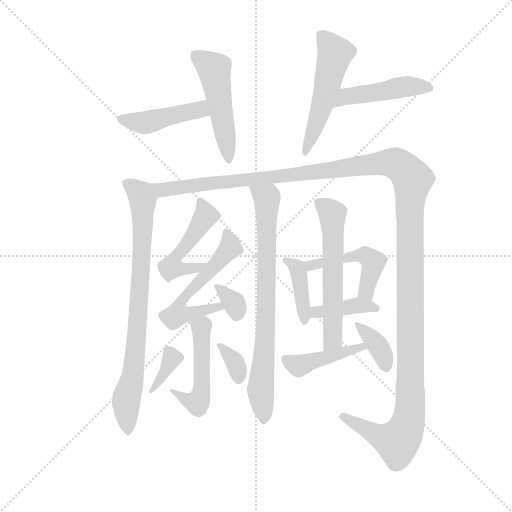
t = 0.00 s
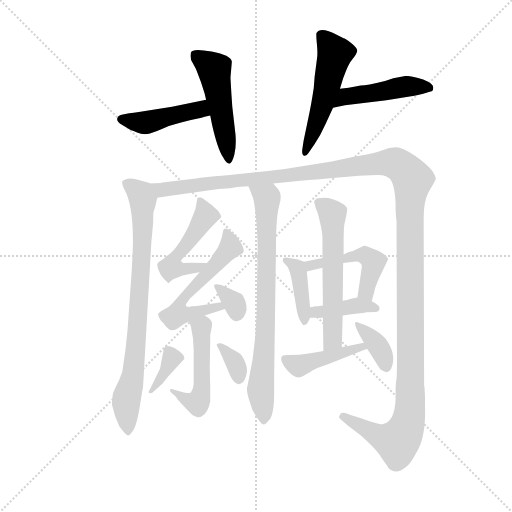
t = 2.64 s
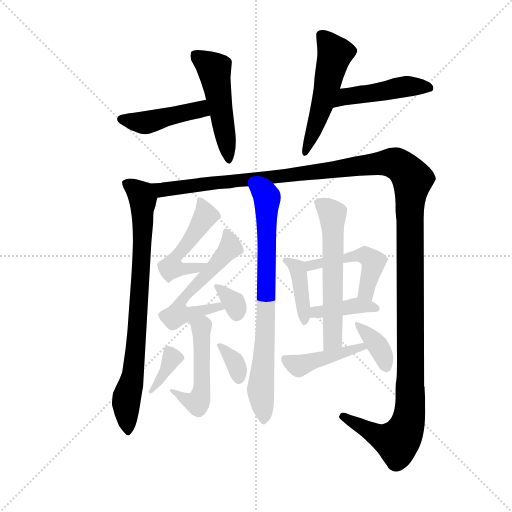
t = 5.28 s
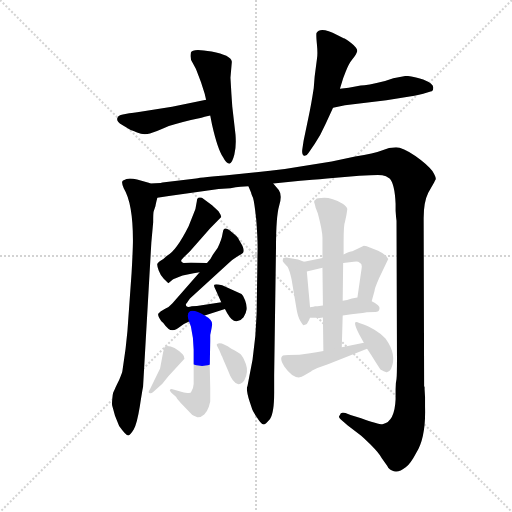
t = 7.92 s
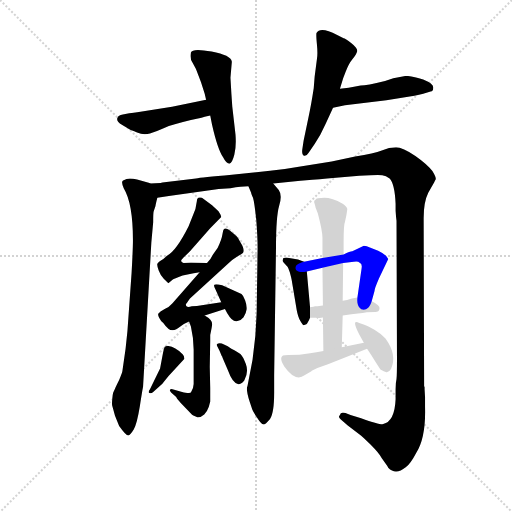
t = 10.56 s
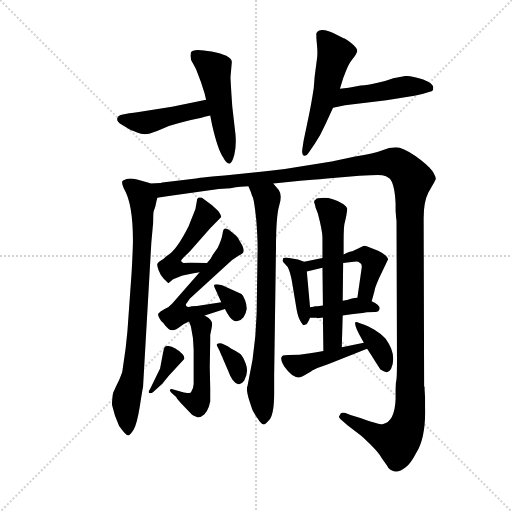
t = 13.20 s

The animated SVG that drew these frames (rendered in a browser with its animation timeline set to each time). Animation: 19 CSS @keyframes rules; one cycle of 13.20 s.

<svg version="1.1" viewBox="0 0 1024 1024" xmlns="http://www.w3.org/2000/svg">
  <g stroke="lightgray" stroke-dasharray="1,1" stroke-width="1" transform="scale(4, 4)">
    <line x1="0" y1="0" x2="256" y2="256"></line>
    <line x1="256" y1="0" x2="0" y2="256"></line>
    <line x1="128" y1="0" x2="128" y2="256"></line>
    <line x1="0" y1="128" x2="256" y2="128"></line>
  </g>
  <g transform="scale(0.92, -0.92) translate(60, -850)">
    <style type="text/css">
      
        @keyframes keyframes0 {
          from {
            stroke: blue;
            stroke-dashoffset: 446;
            stroke-width: 128;
          }
          59% {
            animation-timing-function: step-end;
            stroke: blue;
            stroke-dashoffset: 0;
            stroke-width: 128;
          }
          to {
            stroke: black;
            stroke-width: 1024;
          }
        }
        #make-me-a-hanzi-animation-0 {
          animation: keyframes0 0.6129557291666666s both;
          animation-delay: 0s;
          animation-timing-function: linear;
        }
      
        @keyframes keyframes1 {
          from {
            stroke: blue;
            stroke-dashoffset: 507;
            stroke-width: 128;
          }
          62% {
            animation-timing-function: step-end;
            stroke: blue;
            stroke-dashoffset: 0;
            stroke-width: 128;
          }
          to {
            stroke: black;
            stroke-width: 1024;
          }
        }
        #make-me-a-hanzi-animation-1 {
          animation: keyframes1 0.66259765625s both;
          animation-delay: 0.6129557291666666s;
          animation-timing-function: linear;
        }
      
        @keyframes keyframes2 {
          from {
            stroke: blue;
            stroke-dashoffset: 531;
            stroke-width: 128;
          }
          63% {
            animation-timing-function: step-end;
            stroke: blue;
            stroke-dashoffset: 0;
            stroke-width: 128;
          }
          to {
            stroke: black;
            stroke-width: 1024;
          }
        }
        #make-me-a-hanzi-animation-2 {
          animation: keyframes2 0.68212890625s both;
          animation-delay: 1.2755533854166665s;
          animation-timing-function: linear;
        }
      
        @keyframes keyframes3 {
          from {
            stroke: blue;
            stroke-dashoffset: 467;
            stroke-width: 128;
          }
          60% {
            animation-timing-function: step-end;
            stroke: blue;
            stroke-dashoffset: 0;
            stroke-width: 128;
          }
          to {
            stroke: black;
            stroke-width: 1024;
          }
        }
        #make-me-a-hanzi-animation-3 {
          animation: keyframes3 0.6300455729166666s both;
          animation-delay: 1.9576822916666665s;
          animation-timing-function: linear;
        }
      
        @keyframes keyframes4 {
          from {
            stroke: blue;
            stroke-dashoffset: 817;
            stroke-width: 128;
          }
          73% {
            animation-timing-function: step-end;
            stroke: blue;
            stroke-dashoffset: 0;
            stroke-width: 128;
          }
          to {
            stroke: black;
            stroke-width: 1024;
          }
        }
        #make-me-a-hanzi-animation-4 {
          animation: keyframes4 0.9148763020833334s both;
          animation-delay: 2.587727864583333s;
          animation-timing-function: linear;
        }
      
        @keyframes keyframes5 {
          from {
            stroke: blue;
            stroke-dashoffset: 1548;
            stroke-width: 128;
          }
          83% {
            animation-timing-function: step-end;
            stroke: blue;
            stroke-dashoffset: 0;
            stroke-width: 128;
          }
          to {
            stroke: black;
            stroke-width: 1024;
          }
        }
        #make-me-a-hanzi-animation-5 {
          animation: keyframes5 1.509765625s both;
          animation-delay: 3.5026041666666665s;
          animation-timing-function: linear;
        }
      
        @keyframes keyframes6 {
          from {
            stroke: blue;
            stroke-dashoffset: 780;
            stroke-width: 128;
          }
          72% {
            animation-timing-function: step-end;
            stroke: blue;
            stroke-dashoffset: 0;
            stroke-width: 128;
          }
          to {
            stroke: black;
            stroke-width: 1024;
          }
        }
        #make-me-a-hanzi-animation-6 {
          animation: keyframes6 0.884765625s both;
          animation-delay: 5.012369791666666s;
          animation-timing-function: linear;
        }
      
        @keyframes keyframes7 {
          from {
            stroke: blue;
            stroke-dashoffset: 492;
            stroke-width: 128;
          }
          62% {
            animation-timing-function: step-end;
            stroke: blue;
            stroke-dashoffset: 0;
            stroke-width: 128;
          }
          to {
            stroke: black;
            stroke-width: 1024;
          }
        }
        #make-me-a-hanzi-animation-7 {
          animation: keyframes7 0.650390625s both;
          animation-delay: 5.897135416666666s;
          animation-timing-function: linear;
        }
      
        @keyframes keyframes8 {
          from {
            stroke: blue;
            stroke-dashoffset: 568;
            stroke-width: 128;
          }
          65% {
            animation-timing-function: step-end;
            stroke: blue;
            stroke-dashoffset: 0;
            stroke-width: 128;
          }
          to {
            stroke: black;
            stroke-width: 1024;
          }
        }
        #make-me-a-hanzi-animation-8 {
          animation: keyframes8 0.7122395833333334s both;
          animation-delay: 6.547526041666666s;
          animation-timing-function: linear;
        }
      
        @keyframes keyframes9 {
          from {
            stroke: blue;
            stroke-dashoffset: 336;
            stroke-width: 128;
          }
          52% {
            animation-timing-function: step-end;
            stroke: blue;
            stroke-dashoffset: 0;
            stroke-width: 128;
          }
          to {
            stroke: black;
            stroke-width: 1024;
          }
        }
        #make-me-a-hanzi-animation-9 {
          animation: keyframes9 0.5234375s both;
          animation-delay: 7.259765624999999s;
          animation-timing-function: linear;
        }
      
        @keyframes keyframes10 {
          from {
            stroke: blue;
            stroke-dashoffset: 504;
            stroke-width: 128;
          }
          62% {
            animation-timing-function: step-end;
            stroke: blue;
            stroke-dashoffset: 0;
            stroke-width: 128;
          }
          to {
            stroke: black;
            stroke-width: 1024;
          }
        }
        #make-me-a-hanzi-animation-10 {
          animation: keyframes10 0.66015625s both;
          animation-delay: 7.783203124999999s;
          animation-timing-function: linear;
        }
      
        @keyframes keyframes11 {
          from {
            stroke: blue;
            stroke-dashoffset: 364;
            stroke-width: 128;
          }
          54% {
            animation-timing-function: step-end;
            stroke: blue;
            stroke-dashoffset: 0;
            stroke-width: 128;
          }
          to {
            stroke: black;
            stroke-width: 1024;
          }
        }
        #make-me-a-hanzi-animation-11 {
          animation: keyframes11 0.5462239583333334s both;
          animation-delay: 8.443359375s;
          animation-timing-function: linear;
        }
      
        @keyframes keyframes12 {
          from {
            stroke: blue;
            stroke-dashoffset: 342;
            stroke-width: 128;
          }
          53% {
            animation-timing-function: step-end;
            stroke: blue;
            stroke-dashoffset: 0;
            stroke-width: 128;
          }
          to {
            stroke: black;
            stroke-width: 1024;
          }
        }
        #make-me-a-hanzi-animation-12 {
          animation: keyframes12 0.5283203125s both;
          animation-delay: 8.989583333333334s;
          animation-timing-function: linear;
        }
      
        @keyframes keyframes13 {
          from {
            stroke: blue;
            stroke-dashoffset: 403;
            stroke-width: 128;
          }
          57% {
            animation-timing-function: step-end;
            stroke: blue;
            stroke-dashoffset: 0;
            stroke-width: 128;
          }
          to {
            stroke: black;
            stroke-width: 1024;
          }
        }
        #make-me-a-hanzi-animation-13 {
          animation: keyframes13 0.5779622395833334s both;
          animation-delay: 9.517903645833334s;
          animation-timing-function: linear;
        }
      
        @keyframes keyframes14 {
          from {
            stroke: blue;
            stroke-dashoffset: 489;
            stroke-width: 128;
          }
          61% {
            animation-timing-function: step-end;
            stroke: blue;
            stroke-dashoffset: 0;
            stroke-width: 128;
          }
          to {
            stroke: black;
            stroke-width: 1024;
          }
        }
        #make-me-a-hanzi-animation-14 {
          animation: keyframes14 0.64794921875s both;
          animation-delay: 10.095865885416668s;
          animation-timing-function: linear;
        }
      
        @keyframes keyframes15 {
          from {
            stroke: blue;
            stroke-dashoffset: 397;
            stroke-width: 128;
          }
          56% {
            animation-timing-function: step-end;
            stroke: blue;
            stroke-dashoffset: 0;
            stroke-width: 128;
          }
          to {
            stroke: black;
            stroke-width: 1024;
          }
        }
        #make-me-a-hanzi-animation-15 {
          animation: keyframes15 0.5730794270833334s both;
          animation-delay: 10.743815104166668s;
          animation-timing-function: linear;
        }
      
        @keyframes keyframes16 {
          from {
            stroke: blue;
            stroke-dashoffset: 589;
            stroke-width: 128;
          }
          66% {
            animation-timing-function: step-end;
            stroke: blue;
            stroke-dashoffset: 0;
            stroke-width: 128;
          }
          to {
            stroke: black;
            stroke-width: 1024;
          }
        }
        #make-me-a-hanzi-animation-16 {
          animation: keyframes16 0.7293294270833334s both;
          animation-delay: 11.316894531250002s;
          animation-timing-function: linear;
        }
      
        @keyframes keyframes17 {
          from {
            stroke: blue;
            stroke-dashoffset: 434;
            stroke-width: 128;
          }
          59% {
            animation-timing-function: step-end;
            stroke: blue;
            stroke-dashoffset: 0;
            stroke-width: 128;
          }
          to {
            stroke: black;
            stroke-width: 1024;
          }
        }
        #make-me-a-hanzi-animation-17 {
          animation: keyframes17 0.6031901041666666s both;
          animation-delay: 12.046223958333336s;
          animation-timing-function: linear;
        }
      
        @keyframes keyframes18 {
          from {
            stroke: blue;
            stroke-dashoffset: 369;
            stroke-width: 128;
          }
          55% {
            animation-timing-function: step-end;
            stroke: blue;
            stroke-dashoffset: 0;
            stroke-width: 128;
          }
          to {
            stroke: black;
            stroke-width: 1024;
          }
        }
        #make-me-a-hanzi-animation-18 {
          animation: keyframes18 0.55029296875s both;
          animation-delay: 12.649414062500002s;
          animation-timing-function: linear;
        }
      
    </style>
    
      <path d="M 223 568 Q 224 568 238 562 Q 252 556 266 560 Q 279 564 297 572 Q 314 579 355 589 L 378 594 L 385 596 L 397 599 C 426 606 417 639 388 633 L 314 618 L 259 609 Q 229 604 221 604 L 207 601 Q 197 600 195 593 Q 193 586 205 579 L 223 568 Z" fill="lightgray"></path>
    
      <path d="M 397 599 L 401 579 Q 413 526 425 508 Q 432 494 439 494 Q 445 496 449.5 514 Q 454 532 452 557 L 445 618 L 443 647 L 441 681 L 444 716 Q 442 730 400 738 Q 358 746 355 736 Q 352 722 359 713 L 366 700 L 377 671 L 385 646 L 388 633 L 397 599 Z" fill="lightgray"></path>
    
      <path d="M 629 722 L 624 683 L 622 658 Q 616 619 611 597 L 600 544 L 597 524 Q 596 513 601 511.5 Q 606 510 611 518 L 624 537 Q 637 556 648 581 L 664 616 L 679 657 L 686 680 L 691 693 Q 698 712 706.5 722 Q 715 732 716.5 738.5 Q 718 745 704 756 Q 690 767 687 767 L 673 774 Q 636 793 628 778 Q 627 774 629 753 Q 631 732 629 722 Z" fill="lightgray"></path>
    
      <path d="M 664 616 L 690 621 L 780 632 L 834 641 Q 840 641 860 646 L 876 651 Q 882 652 882 660 Q 882 668 860 677 Q 837 685 822 685 L 795 680 L 777 674 Q 737 664 724 664 L 698 659 L 679 657 C 649 654 635 610 664 616 Z" fill="lightgray"></path>
    
      <path d="M 266 451 L 265 452 L 238 460 Q 223 463 215 461 Q 207 458 207 457 Q 203 454 209 441 Q 229 408 229 328 Q 229 308 226 256 L 217 130 L 213 92 L 206 43 Q 205 38 199 24 Q 192 10 190 5 Q 187 -1 186 -4 Q 185 -7 184 -18 Q 183 -28 184 -32 Q 185 -35 190 -54 L 199 -76 Q 214 -97 219 -97 Q 223 -96 231 -83 Q 238 -70 244 -33 Q 250 5 251 9 L 269 323 L 273 367 Q 273 387 274 390 L 278 402 Q 278 404 282 420 C 287 444 287 444 266 451 Z" fill="lightgray"></path>
    
      <path d="M 801 378 L 802 370 L 803 70 Q 803 34 802 26 Q 800 18 800 4 L 800 -18 Q 798 -66 773 -72 Q 767 -74 725 -59 L 702 -52 L 691 -48 Q 680 -45 679 -52 Q 674 -57 681 -62 L 696 -75 L 721 -94 Q 728 -99 746 -117 Q 763 -134 770 -146 L 782 -163 L 784 -167 Q 800 -184 822 -166 Q 833 -157 845 -134 Q 866 -101 864 -34 L 864 -13 L 863 4 Q 863 6 863 8 L 862 11 L 861 376 Q 861 411 871 431 L 884 454 Q 885 457 887 460 Q 889 463 880 478 Q 870 492 843 511 Q 815 530 801 530 Q 786 530 770 523 Q 754 516 712 510 L 661 499 L 593 488 Q 561 482 527 479 L 444 470 Q 377 464 366 462 L 293 453 L 289 452 L 266 451 C 236 448 252 415 282 420 L 307 424 L 392 436 Q 414 440 441 441 Q 465 445 480 445 L 534 451 L 593 457 L 619 459 Q 635 460 651 462 L 721 468 Q 762 470 771 469 Q 779 468 787 462 Q 798 451 800 407 L 800 392 L 801 378 Z" fill="lightgray"></path>
    
      <path d="M 480 445 L 486 431 Q 486 429 490 420 Q 493 410 497 373 Q 500 336 500 311 L 498 172 Q 497 151 495 119 L 489 68 L 478 11 Q 474 3 483 -24 L 487 -36 Q 489 -44 499 -58 Q 508 -72 513 -73 Q 517 -73 527 -61 Q 536 -48 536 -4 L 536 34 L 540 312 Q 540 379 547 403 Q 554 426 546 437 L 534 451 C 514 474 469 473 480 445 Z" fill="lightgray"></path>
    
      <path d="M 390 278 L 355 279 L 339 278 Q 335 280 334 282 Q 333 284 339 290 L 353 304 L 397 354 L 421 378 Q 421 382 415 391 L 401 404 L 379 420 Q 368 423 368 413 L 366 402 Q 366 396 361 386 L 350 358 Q 323 304 303 294 Q 296 287 289 283 Q 282 278 282 276 Q 281 273 285 262 Q 289 251 296 244 L 306 234 L 315 242 Q 318 244 337 251 L 361 256 L 374 258 C 404 263 420 277 390 278 Z" fill="lightgray"></path>
    
      <path d="M 385 164 L 429 178 C 458 187 451 197 421 193 L 368 185 L 357 184 Q 344 180 344 188 L 345 190 Q 347 192 353 201 L 435 276 Q 446 287 455 292 Q 463 296 468 300 Q 472 304 467 316 L 457 333 Q 455 336 443 346 Q 431 356 427 352 Q 425 350 424 343 Q 422 329 413 311 L 403 297 Q 399 288 390 278 L 374 258 L 315 191 Q 307 182 298 178 L 289 173 L 284 168 Q 283 165 286 159 Q 289 152 295 148 Q 306 132 315 132 Q 323 132 332 140 Q 341 147 351 151 L 385 164 Z" fill="lightgray"></path>
    
      <path d="M 429 178 L 434 169 Q 445 150 454.5 151.5 Q 464 153 469.5 160.5 Q 475 168 476 177 Q 477 186 473 197 Q 469 208 465 211 L 423 230 Q 408 233 406 231 Q 404 229 408 222 L 421 193 L 429 178 Z" fill="lightgray"></path>
    
      <path d="M 401 146 Q 401 155 385 164 C 360 180 341 179 351 151 L 355 140 Q 361 114 361 90 L 361 15 Q 361 6 355 -3 Q 345 -6 332 -1 L 315 4 Q 311 5 309 2 Q 309 0 312 -3 L 323 -13 Q 325 -17 326 -18 L 333 -26 L 356 -50 Q 358 -53 369 -57 Q 376 -58 384 -51 Q 391 -43 394 -34 L 397 -23 L 397 7 L 396 52 L 397 109 L 397 122 Q 402 145 401 146 Z" fill="lightgray"></path>
    
      <path d="M 288 49 L 266 4 Q 261 -3 265 -4.5 Q 269 -6 273 -2 L 293 16 Q 294 17 306 32 L 341 70 Q 341 76 337 80 Q 319 98 303 98 L 298 96 L 296 90 L 294 81 L 288 49 Z" fill="lightgray"></path>
    
      <path d="M 422 76 Q 423 76 424 72 L 435 46 Q 452 -1 471 23 Q 481 41 474.5 58.5 Q 468 76 462.5 80.5 Q 457 85 443 92 Q 419 109 412 102 Q 410 101 412 98 L 417 88 L 422 76 Z" fill="lightgray"></path>
    
      <path d="M 601 281 L 588 286 L 562 290 Q 555 290 555 286 Q 553 283 557 279 L 565 270 Q 566 269 570 258 Q 573 247 574 242 L 585 176 Q 588 160 593 152 Q 598 143 600 143 L 606 145 Q 609 147 614 159 L 614 182 L 607 260 C 605 279 605 279 601 281 Z" fill="lightgray"></path>
    
      <path d="M 641 289 L 601 281 C 572 275 578 253 607 260 L 641 268 L 686 278 L 709 281 Q 718 283 722 279 Q 728 277 726 266 L 717 203 C 713 173 740 166 748 195 L 754 217 Q 754 222 764 245 L 784 287 Q 781 296 762 305 L 744 312 Q 737 316 731 316 L 706 304 Q 701 304 687 297 L 641 289 Z" fill="lightgray"></path>
    
      <path d="M 614 159 L 628 159 Q 629 158 642 160 L 685 164 L 704 167 Q 736 170 737 171 L 756 172 Q 764 172 765 179 Q 767 186 748 195 L 717 203 L 705 201 Q 694 197 685 196 L 642 186 L 630 184 L 625 184 Q 623 183 614 182 C 584 178 584 159 614 159 Z" fill="lightgray"></path>
    
      <path d="M 690 368 L 693 382 L 695 395 Q 695 400 685 407 Q 662 420 645 420 Q 627 420 626 416 Q 621 414 624 407 Q 626 400 626 399 L 631 386 Q 641 348 641 333 L 641 289 L 641 268 L 642 186 L 642 160 L 643 87 C 643 57 682 65 683 95 L 685 164 L 685 196 L 686 278 L 687 297 L 687 325 Q 687 362 690 368 Z" fill="lightgray"></path>
    
      <path d="M 643 87 L 628 84 L 614 82 L 591 79 Q 561 79 555 77 L 552 74 Q 549 68 558 53 Q 582 19 602 34 L 617 43 Q 617 44 620 45 L 630 50 L 653 58 L 738 92 C 766 103 760 111 731 105 L 683 95 L 643 87 Z" fill="lightgray"></path>
    
      <path d="M 738 92 L 747 78 Q 756 63 767 47 Q 775 42 780 41 Q 785 40 790 48 Q 804 78 778 114 Q 769 124 754 133 Q 739 142 732 144 L 721 148 Q 713 152 712 148.5 Q 711 145 716 133 L 721 123 L 731 105 L 738 92 Z" fill="lightgray"></path>
    
    
      <clipPath id="make-me-a-hanzi-clip-0">
        <path d="M 223 568 Q 224 568 238 562 Q 252 556 266 560 Q 279 564 297 572 Q 314 579 355 589 L 378 594 L 385 596 L 397 599 C 426 606 417 639 388 633 L 314 618 L 259 609 Q 229 604 221 604 L 207 601 Q 197 600 195 593 Q 193 586 205 579 L 223 568 Z"></path>
      </clipPath>
      <path clip-path="url(#make-me-a-hanzi-clip-0)" d="M 205 591 L 251 583 L 368 611 L 390 603" fill="none" id="make-me-a-hanzi-animation-0" stroke-dasharray="318 636" stroke-linecap="round"></path>
    
      <clipPath id="make-me-a-hanzi-clip-1">
        <path d="M 397 599 L 401 579 Q 413 526 425 508 Q 432 494 439 494 Q 445 496 449.5 514 Q 454 532 452 557 L 445 618 L 443 647 L 441 681 L 444 716 Q 442 730 400 738 Q 358 746 355 736 Q 352 722 359 713 L 366 700 L 377 671 L 385 646 L 388 633 L 397 599 Z"></path>
      </clipPath>
      <path clip-path="url(#make-me-a-hanzi-clip-1)" d="M 365 729 L 406 699 L 438 501" fill="none" id="make-me-a-hanzi-animation-1" stroke-dasharray="379 758" stroke-linecap="round"></path>
    
      <clipPath id="make-me-a-hanzi-clip-2">
        <path d="M 629 722 L 624 683 L 622 658 Q 616 619 611 597 L 600 544 L 597 524 Q 596 513 601 511.5 Q 606 510 611 518 L 624 537 Q 637 556 648 581 L 664 616 L 679 657 L 686 680 L 691 693 Q 698 712 706.5 722 Q 715 732 716.5 738.5 Q 718 745 704 756 Q 690 767 687 767 L 673 774 Q 636 793 628 778 Q 627 774 629 753 Q 631 732 629 722 Z"></path>
      </clipPath>
      <path clip-path="url(#make-me-a-hanzi-clip-2)" d="M 638 774 L 668 734 L 640 620 L 603 519" fill="none" id="make-me-a-hanzi-animation-2" stroke-dasharray="403 806" stroke-linecap="round"></path>
    
      <clipPath id="make-me-a-hanzi-clip-3">
        <path d="M 664 616 L 690 621 L 780 632 L 834 641 Q 840 641 860 646 L 876 651 Q 882 652 882 660 Q 882 668 860 677 Q 837 685 822 685 L 795 680 L 777 674 Q 737 664 724 664 L 698 659 L 679 657 C 649 654 635 610 664 616 Z"></path>
      </clipPath>
      <path clip-path="url(#make-me-a-hanzi-clip-3)" d="M 670 622 L 692 640 L 819 662 L 873 660" fill="none" id="make-me-a-hanzi-animation-3" stroke-dasharray="339 678" stroke-linecap="round"></path>
    
      <clipPath id="make-me-a-hanzi-clip-4">
        <path d="M 266 451 L 265 452 L 238 460 Q 223 463 215 461 Q 207 458 207 457 Q 203 454 209 441 Q 229 408 229 328 Q 229 308 226 256 L 217 130 L 213 92 L 206 43 Q 205 38 199 24 Q 192 10 190 5 Q 187 -1 186 -4 Q 185 -7 184 -18 Q 183 -28 184 -32 Q 185 -35 190 -54 L 199 -76 Q 214 -97 219 -97 Q 223 -96 231 -83 Q 238 -70 244 -33 Q 250 5 251 9 L 269 323 L 273 367 Q 273 387 274 390 L 278 402 Q 278 404 282 420 C 287 444 287 444 266 451 Z"></path>
      </clipPath>
      <path clip-path="url(#make-me-a-hanzi-clip-4)" d="M 214 452 L 246 428 L 251 362 L 234 81 L 214 -27 L 218 -90" fill="none" id="make-me-a-hanzi-animation-4" stroke-dasharray="689 1378" stroke-linecap="round"></path>
    
      <clipPath id="make-me-a-hanzi-clip-5">
        <path d="M 801 378 L 802 370 L 803 70 Q 803 34 802 26 Q 800 18 800 4 L 800 -18 Q 798 -66 773 -72 Q 767 -74 725 -59 L 702 -52 L 691 -48 Q 680 -45 679 -52 Q 674 -57 681 -62 L 696 -75 L 721 -94 Q 728 -99 746 -117 Q 763 -134 770 -146 L 782 -163 L 784 -167 Q 800 -184 822 -166 Q 833 -157 845 -134 Q 866 -101 864 -34 L 864 -13 L 863 4 Q 863 6 863 8 L 862 11 L 861 376 Q 861 411 871 431 L 884 454 Q 885 457 887 460 Q 889 463 880 478 Q 870 492 843 511 Q 815 530 801 530 Q 786 530 770 523 Q 754 516 712 510 L 661 499 L 593 488 Q 561 482 527 479 L 444 470 Q 377 464 366 462 L 293 453 L 289 452 L 266 451 C 236 448 252 415 282 420 L 307 424 L 392 436 Q 414 440 441 441 Q 465 445 480 445 L 534 451 L 593 457 L 619 459 Q 635 460 651 462 L 721 468 Q 762 470 771 469 Q 779 468 787 462 Q 798 451 800 407 L 800 392 L 801 378 Z"></path>
      </clipPath>
      <path clip-path="url(#make-me-a-hanzi-clip-5)" d="M 272 448 L 291 437 L 787 497 L 804 493 L 826 475 L 837 458 L 831 400 L 832 -18 L 826 -73 L 804 -110 L 770 -101 L 687 -56" fill="none" id="make-me-a-hanzi-animation-5" stroke-dasharray="1420 2840" stroke-linecap="round"></path>
    
      <clipPath id="make-me-a-hanzi-clip-6">
        <path d="M 480 445 L 486 431 Q 486 429 490 420 Q 493 410 497 373 Q 500 336 500 311 L 498 172 Q 497 151 495 119 L 489 68 L 478 11 Q 474 3 483 -24 L 487 -36 Q 489 -44 499 -58 Q 508 -72 513 -73 Q 517 -73 527 -61 Q 536 -48 536 -4 L 536 34 L 540 312 Q 540 379 547 403 Q 554 426 546 437 L 534 451 C 514 474 469 473 480 445 Z"></path>
      </clipPath>
      <path clip-path="url(#make-me-a-hanzi-clip-6)" d="M 487 440 L 521 415 L 517 119 L 507 13 L 513 -66" fill="none" id="make-me-a-hanzi-animation-6" stroke-dasharray="652 1304" stroke-linecap="round"></path>
    
      <clipPath id="make-me-a-hanzi-clip-7">
        <path d="M 390 278 L 355 279 L 339 278 Q 335 280 334 282 Q 333 284 339 290 L 353 304 L 397 354 L 421 378 Q 421 382 415 391 L 401 404 L 379 420 Q 368 423 368 413 L 366 402 Q 366 396 361 386 L 350 358 Q 323 304 303 294 Q 296 287 289 283 Q 282 278 282 276 Q 281 273 285 262 Q 289 251 296 244 L 306 234 L 315 242 Q 318 244 337 251 L 361 256 L 374 258 C 404 263 420 277 390 278 Z"></path>
      </clipPath>
      <path clip-path="url(#make-me-a-hanzi-clip-7)" d="M 379 408 L 387 381 L 317 283 L 313 269 L 340 264 L 384 275" fill="none" id="make-me-a-hanzi-animation-7" stroke-dasharray="364 728" stroke-linecap="round"></path>
    
      <clipPath id="make-me-a-hanzi-clip-8">
        <path d="M 385 164 L 429 178 C 458 187 451 197 421 193 L 368 185 L 357 184 Q 344 180 344 188 L 345 190 Q 347 192 353 201 L 435 276 Q 446 287 455 292 Q 463 296 468 300 Q 472 304 467 316 L 457 333 Q 455 336 443 346 Q 431 356 427 352 Q 425 350 424 343 Q 422 329 413 311 L 403 297 Q 399 288 390 278 L 374 258 L 315 191 Q 307 182 298 178 L 289 173 L 284 168 Q 283 165 286 159 Q 289 152 295 148 Q 306 132 315 132 Q 323 132 332 140 Q 341 147 351 151 L 385 164 Z"></path>
      </clipPath>
      <path clip-path="url(#make-me-a-hanzi-clip-8)" d="M 431 346 L 441 312 L 334 194 L 351 186 L 345 169 L 415 184 L 421 178" fill="none" id="make-me-a-hanzi-animation-8" stroke-dasharray="440 880" stroke-linecap="round"></path>
    
      <clipPath id="make-me-a-hanzi-clip-9">
        <path d="M 429 178 L 434 169 Q 445 150 454.5 151.5 Q 464 153 469.5 160.5 Q 475 168 476 177 Q 477 186 473 197 Q 469 208 465 211 L 423 230 Q 408 233 406 231 Q 404 229 408 222 L 421 193 L 429 178 Z"></path>
      </clipPath>
      <path clip-path="url(#make-me-a-hanzi-clip-9)" d="M 409 227 L 449 192 L 454 166" fill="none" id="make-me-a-hanzi-animation-9" stroke-dasharray="208 416" stroke-linecap="round"></path>
    
      <clipPath id="make-me-a-hanzi-clip-10">
        <path d="M 401 146 Q 401 155 385 164 C 360 180 341 179 351 151 L 355 140 Q 361 114 361 90 L 361 15 Q 361 6 355 -3 Q 345 -6 332 -1 L 315 4 Q 311 5 309 2 Q 309 0 312 -3 L 323 -13 Q 325 -17 326 -18 L 333 -26 L 356 -50 Q 358 -53 369 -57 Q 376 -58 384 -51 Q 391 -43 394 -34 L 397 -23 L 397 7 L 396 52 L 397 109 L 397 122 Q 402 145 401 146 Z"></path>
      </clipPath>
      <path clip-path="url(#make-me-a-hanzi-clip-10)" d="M 359 148 L 379 135 L 380 14 L 375 -15 L 369 -25 L 359 -24 L 313 1" fill="none" id="make-me-a-hanzi-animation-10" stroke-dasharray="376 752" stroke-linecap="round"></path>
    
      <clipPath id="make-me-a-hanzi-clip-11">
        <path d="M 288 49 L 266 4 Q 261 -3 265 -4.5 Q 269 -6 273 -2 L 293 16 Q 294 17 306 32 L 341 70 Q 341 76 337 80 Q 319 98 303 98 L 298 96 L 296 90 L 294 81 L 288 49 Z"></path>
      </clipPath>
      <path clip-path="url(#make-me-a-hanzi-clip-11)" d="M 303 91 L 313 69 L 294 32 L 268 -1" fill="none" id="make-me-a-hanzi-animation-11" stroke-dasharray="236 472" stroke-linecap="round"></path>
    
      <clipPath id="make-me-a-hanzi-clip-12">
        <path d="M 422 76 Q 423 76 424 72 L 435 46 Q 452 -1 471 23 Q 481 41 474.5 58.5 Q 468 76 462.5 80.5 Q 457 85 443 92 Q 419 109 412 102 Q 410 101 412 98 L 417 88 L 422 76 Z"></path>
      </clipPath>
      <path clip-path="url(#make-me-a-hanzi-clip-12)" d="M 416 100 L 449 65 L 459 28" fill="none" id="make-me-a-hanzi-animation-12" stroke-dasharray="214 428" stroke-linecap="round"></path>
    
      <clipPath id="make-me-a-hanzi-clip-13">
        <path d="M 601 281 L 588 286 L 562 290 Q 555 290 555 286 Q 553 283 557 279 L 565 270 Q 566 269 570 258 Q 573 247 574 242 L 585 176 Q 588 160 593 152 Q 598 143 600 143 L 606 145 Q 609 147 614 159 L 614 182 L 607 260 C 605 279 605 279 601 281 Z"></path>
      </clipPath>
      <path clip-path="url(#make-me-a-hanzi-clip-13)" d="M 561 284 L 586 267 L 601 151" fill="none" id="make-me-a-hanzi-animation-13" stroke-dasharray="275 550" stroke-linecap="round"></path>
    
      <clipPath id="make-me-a-hanzi-clip-14">
        <path d="M 641 289 L 601 281 C 572 275 578 253 607 260 L 641 268 L 686 278 L 709 281 Q 718 283 722 279 Q 728 277 726 266 L 717 203 C 713 173 740 166 748 195 L 754 217 Q 754 222 764 245 L 784 287 Q 781 296 762 305 L 744 312 Q 737 316 731 316 L 706 304 Q 701 304 687 297 L 641 289 Z"></path>
      </clipPath>
      <path clip-path="url(#make-me-a-hanzi-clip-14)" d="M 609 278 L 615 273 L 732 296 L 751 277 L 736 214 L 744 202" fill="none" id="make-me-a-hanzi-animation-14" stroke-dasharray="361 722" stroke-linecap="round"></path>
    
      <clipPath id="make-me-a-hanzi-clip-15">
        <path d="M 614 159 L 628 159 Q 629 158 642 160 L 685 164 L 704 167 Q 736 170 737 171 L 756 172 Q 764 172 765 179 Q 767 186 748 195 L 717 203 L 705 201 Q 694 197 685 196 L 642 186 L 630 184 L 625 184 Q 623 183 614 182 C 584 178 584 159 614 159 Z"></path>
      </clipPath>
      <path clip-path="url(#make-me-a-hanzi-clip-15)" d="M 621 165 L 627 172 L 718 186 L 757 180" fill="none" id="make-me-a-hanzi-animation-15" stroke-dasharray="269 538" stroke-linecap="round"></path>
    
      <clipPath id="make-me-a-hanzi-clip-16">
        <path d="M 690 368 L 693 382 L 695 395 Q 695 400 685 407 Q 662 420 645 420 Q 627 420 626 416 Q 621 414 624 407 Q 626 400 626 399 L 631 386 Q 641 348 641 333 L 641 289 L 641 268 L 642 186 L 642 160 L 643 87 C 643 57 682 65 683 95 L 685 164 L 685 196 L 686 278 L 687 297 L 687 325 Q 687 362 690 368 Z"></path>
      </clipPath>
      <path clip-path="url(#make-me-a-hanzi-clip-16)" d="M 633 409 L 663 381 L 664 116 L 648 94" fill="none" id="make-me-a-hanzi-animation-16" stroke-dasharray="461 922" stroke-linecap="round"></path>
    
      <clipPath id="make-me-a-hanzi-clip-17">
        <path d="M 643 87 L 628 84 L 614 82 L 591 79 Q 561 79 555 77 L 552 74 Q 549 68 558 53 Q 582 19 602 34 L 617 43 Q 617 44 620 45 L 630 50 L 653 58 L 738 92 C 766 103 760 111 731 105 L 683 95 L 643 87 Z"></path>
      </clipPath>
      <path clip-path="url(#make-me-a-hanzi-clip-17)" d="M 559 70 L 589 55 L 728 95" fill="none" id="make-me-a-hanzi-animation-17" stroke-dasharray="306 612" stroke-linecap="round"></path>
    
      <clipPath id="make-me-a-hanzi-clip-18">
        <path d="M 738 92 L 747 78 Q 756 63 767 47 Q 775 42 780 41 Q 785 40 790 48 Q 804 78 778 114 Q 769 124 754 133 Q 739 142 732 144 L 721 148 Q 713 152 712 148.5 Q 711 145 716 133 L 721 123 L 731 105 L 738 92 Z"></path>
      </clipPath>
      <path clip-path="url(#make-me-a-hanzi-clip-18)" d="M 716 146 L 764 94 L 778 54" fill="none" id="make-me-a-hanzi-animation-18" stroke-dasharray="241 482" stroke-linecap="round"></path>
    
  </g>
</svg>
